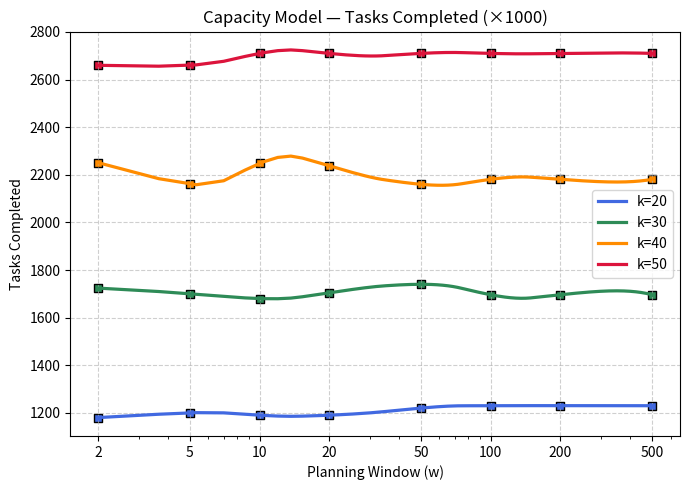

Write the Python code that produced this figure.
import matplotlib.pyplot as plt
import numpy as np
from scipy.interpolate import make_interp_spline

# Windows (same for all k)
windows = np.array([2, 5, 10, 20, 50, 100, 200, 500])

# RAW DATA × 1000
capacity = {
    20: np.array([1.18, 1.20, 1.19, 1.19, 1.22, 1.23, 1.23, 1.23]) * 1000,
    30: np.array([1.724, 1.70, 1.68, 1.704, 1.74, 1.696, 1.696, 1.696]) * 1000,
    40: np.array([2.251, 2.16, 2.248, 2.238, 2.16, 2.181, 2.181, 2.181]) * 1000,
    50: np.array([2.66, 2.66, 2.71, 2.71, 2.71, 2.71, 2.71, 2.71]) * 1000,
}

colors = ['royalblue', 'seagreen', 'darkorange', 'crimson']

plt.figure(figsize=(7,5))

# ---------- RAW TASKS COMPLETED ----------
for (k, y), color in zip(capacity.items(), colors):
    x_smooth = np.linspace(windows.min(), windows.max(), 300)
    y_smooth = make_interp_spline(windows, y, k=2)(x_smooth)

    plt.plot(x_smooth, y_smooth, color=color, lw=2.3, label=f'k={k}')
    plt.scatter(windows, y, color=color, marker='s', edgecolor='black')

plt.xscale("log")

# --- FIXED TICKS ---
plt.xticks([2, 5, 10, 20, 50, 100, 200, 500],
           ['2', '5', '10', '20', '50', '100', '200', '500'])

plt.xlabel("Planning Window (w)")
plt.ylabel("Tasks Completed")
plt.title("Capacity Model — Tasks Completed (×1000)")
plt.grid(True, linestyle='--', alpha=0.6)
plt.legend()

plt.tight_layout()
plt.show()
